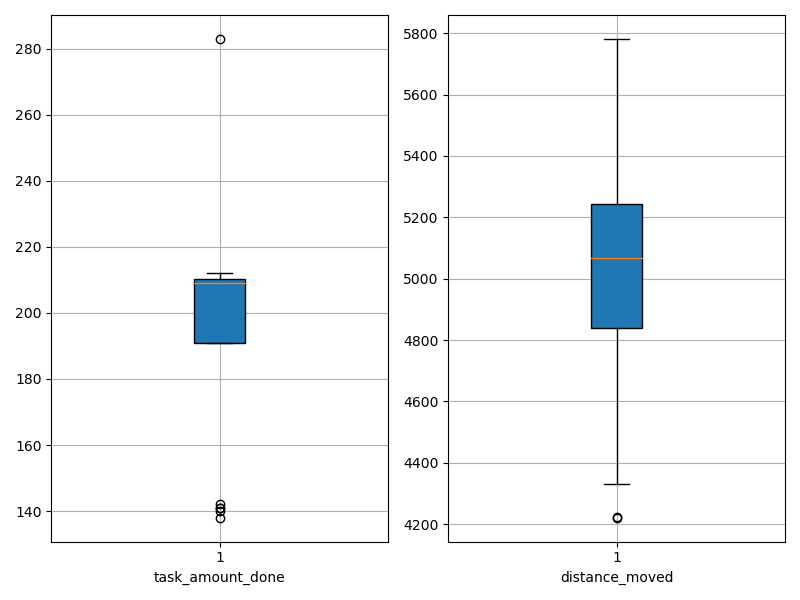

Data behind this chart, as committed beside it:
agent_id, task_amount_done, distance_moved
0, 138.0, 4864
1, 211.0, 4332
2, 283.0, 5248
3, 141.0, 5240
4, 140.0, 5120
5, 209.0, 4876
6, 209.0, 5314
7, 207.0, 5211
8, 209.0, 4806
9, 142.0, 5041
10, 208.0, 4223
11, 210.0, 4851
12, 211.0, 5370
13, 141.0, 5782
14, 210.0, 5073
15, 212.0, 5059
16, 212.0, 5155
17, 208.0, 5703
18, 210.0, 4221
19, 209.0, 4450
